Run: headless pygame with SDL's dummy video driver; simulated clock (each Clock.tick advances the game by its frame time, no real sleeping); random seed 0; keys injected as events and as key.get_pressed() state; no mouse input.
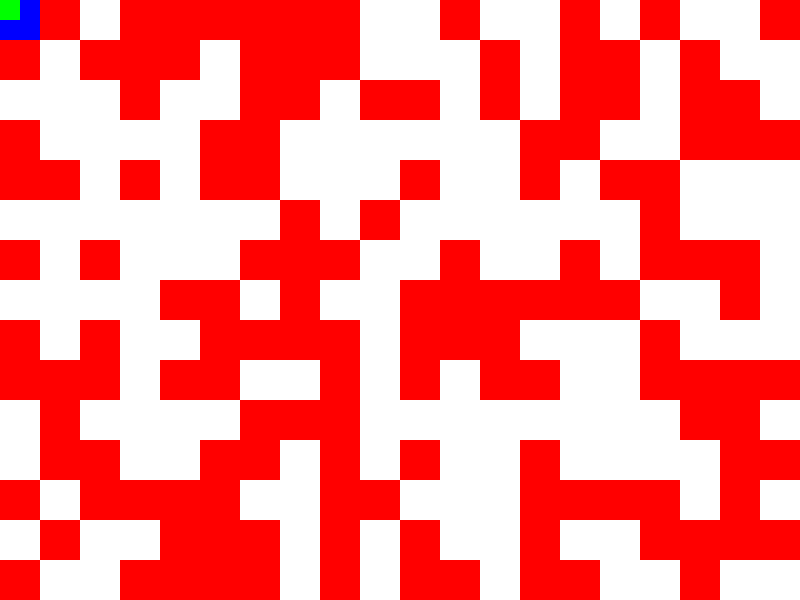
Frame 1 of 4 · flips 1–60 · no input
Frame 2 of 4 · flips 61–180 · tapped SPACE, RETURN · held RIGHT (→), D · screen unchanged from frame 1, image omitted
Frame 3 of 4 · flips 181–300 · held DOWN (↓), S · screen unchanged from frame 2, image omitted
Frame 4 of 4 · flips 301–420 · held LEFT (←), A, UP (↑), W · screen unchanged from frame 3, image omitted

The pygame program that drew these frames:

import pygame
import sys
import random

# Initialize Pygame
pygame.init()

# Constants
WIDTH, HEIGHT = 800, 600
FPS = 60
WHITE = (255, 255, 255)
BLACK = (0, 0, 0)

# Player constants
PLAYER_SIZE = 20
PLAYER_COLOR = (0, 255, 0)
PLAYER_SPEED = 5

# Maze constants
MAZE_SIZE = 20
MAZE_CELL_SIZE = WIDTH // MAZE_SIZE
MAZE_COLOR = (255, 0, 0)

# Initialize screen
screen = pygame.display.set_mode((WIDTH, HEIGHT))
pygame.display.set_caption("Maze Game")
clock = pygame.time.Clock()

# Player
player = pygame.Rect(0, 0, PLAYER_SIZE, PLAYER_SIZE)

# Maze
maze = [[random.choice([0, 1]) for _ in range(MAZE_SIZE)] for _ in range(MAZE_SIZE)]

# Start and End positions
start_pos = (0, 0)
end_pos = (MAZE_SIZE - 1, MAZE_SIZE - 1)

# Main game loop
running = True
while running:
    for event in pygame.event.get():
        if event.type == pygame.QUIT:
            running = False

    # Move player
    keys = pygame.key.get_pressed()
    if keys[pygame.K_LEFT] and player.x - PLAYER_SPEED > 0:
        player.x -= PLAYER_SPEED
    if keys[pygame.K_RIGHT] and player.x + PLAYER_SIZE + PLAYER_SPEED < WIDTH:
        player.x += PLAYER_SPEED
    if keys[pygame.K_UP] and player.y - PLAYER_SPEED > 0:
        player.y -= PLAYER_SPEED
    if keys[pygame.K_DOWN] and player.y + PLAYER_SIZE + PLAYER_SPEED < HEIGHT:
        player.y += PLAYER_SPEED

    # Check collision with maze walls
    player_rect = pygame.Rect(player.x, player.y, PLAYER_SIZE, PLAYER_SIZE)
    for row in range(MAZE_SIZE):
        for col in range(MAZE_SIZE):
            if maze[row][col] == 1:
                maze_rect = pygame.Rect(col * MAZE_CELL_SIZE, row * MAZE_CELL_SIZE, MAZE_CELL_SIZE, MAZE_CELL_SIZE)
                if player_rect.colliderect(maze_rect):
                    # Collision with maze wall
                    player.x, player.y = 0, 0  # Reset player position

    # Check if player reached the end
    if player.x // MAZE_CELL_SIZE == end_pos[0] and player.y // MAZE_CELL_SIZE == end_pos[1]:
        print("Congratulations! You reached the end.")
        running = False

    # Draw everything
    screen.fill(WHITE)

    # Draw maze
    for row in range(MAZE_SIZE):
        for col in range(MAZE_SIZE):
            if maze[row][col] == 1:
                pygame.draw.rect(screen, MAZE_COLOR, (col * MAZE_CELL_SIZE, row * MAZE_CELL_SIZE, MAZE_CELL_SIZE, MAZE_CELL_SIZE))

    # Draw start and end positions
    pygame.draw.rect(screen, (0, 0, 255), (start_pos[0] * MAZE_CELL_SIZE, start_pos[1] * MAZE_CELL_SIZE, MAZE_CELL_SIZE, MAZE_CELL_SIZE))
    pygame.draw.rect(screen, (0, 255, 0), (end_pos[0] * MAZE_CELL_SIZE, end_pos[1] * MAZE_CELL_SIZE, MAZE_CELL_SIZE, MAZE_CELL_SIZE))

    # Draw player
    pygame.draw.rect(screen, PLAYER_COLOR, player)

    pygame.display.flip()

    # Cap the frame rate
    clock.tick(FPS)

# Quit Pygame
pygame.quit()
sys.exit()
